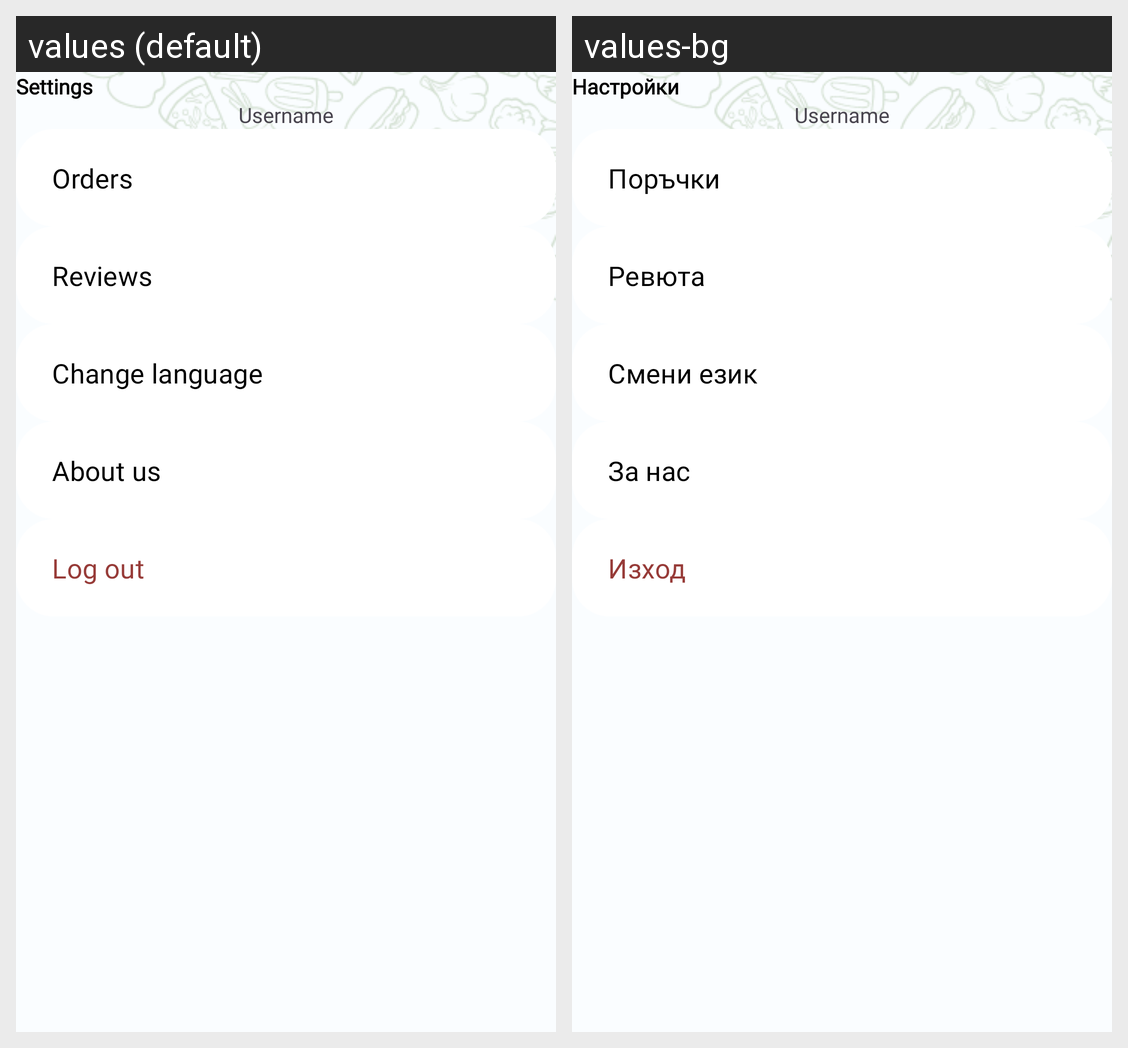

For this localized Android screen grid, give each drawn string resource with its value in every locale shown.
Android screen res/layout/fragment_user.xml rendered under 2 locales, left to right: values (default), values-bg. Device: Nexus 5 (rendered at 1080×1920; each locale shown at half size, 540×960, under a caption strip naming it); theme Theme.FoodFinder11.
Strings drawn on this screen, with the default value and each locale's value (text and hints the layout hard-codes, and strings that could not be matched under every locale, appear in the picture but are not listed):

settings
  values: Settings
  values-bg: Настройки

orders
  values: Orders
  values-bg: Поръчки

reviews
  values: Reviews
  values-bg: Ревюта

change_language
  values: Change language
  values-bg: Смени език

about_us
  values: About us
  values-bg: За нас

log_out
  values: Log out
  values-bg: Изход
